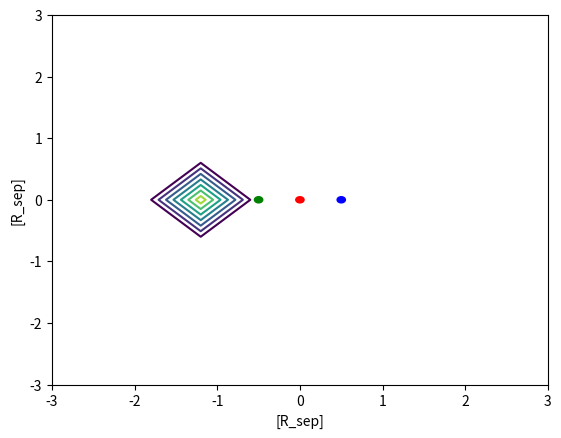

Generate this figure with matplotlib:
import numpy as np
import matplotlib.pyplot as plt


xbins = 11
ybins = 11


grid = np.zeros(shape=(xbins,ybins))

grid[5,3] += 1

fig = plt.figure()
ax = fig.add_subplot(1, 1, 1)
circ_1 = plt.Circle((.5, 0), radius = .05, color = 'b')
circ_2 = plt.Circle((-.5, 0), radius = .05, color = 'g')
circ_mid = plt.Circle((0, 0), radius = .05, color = 'r')

x = np.linspace(-3, 3, xbins)
y = np.linspace(-3, 3, ybins)
X, Y = np.meshgrid(x, y)
plt.contour(x, y, grid)
#plt.scatter(xs, ys)
plt.xlabel('[R_sep]')
plt.ylabel('[R_sep]')
ax.add_artist(circ_1)
ax.add_artist(circ_2)
ax.add_artist(circ_mid)
plt.show()
